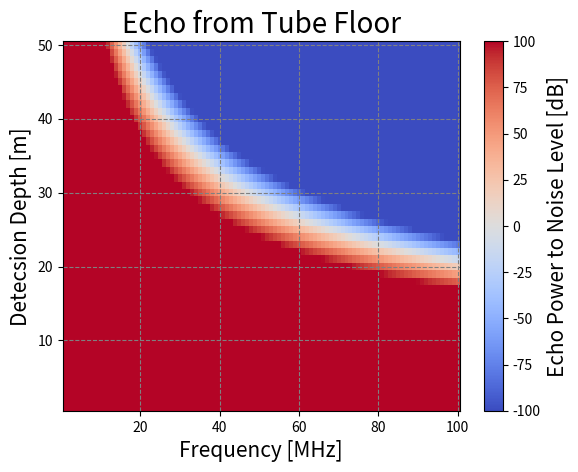

The script that saved this image:
import matplotlib.pyplot as plt
import numpy as np
from matplotlib.colors import Normalize

#地表面パラメータ
epsilon_1 = 4.0
epsilon_0 = 1
losstangent = 0.01
RCS = 1.0
#レーダーパラメータ
P_t = 800 #[W]
P_min = 1e-12 #[W]
G_t = 1.64
#周波数
f1 = 10
f2 = 30
f3 = 50
f4 = 100

#光速
c = 299792458 #[m/s]
#探査深度
R = np.arange(1, 100, 0.1)


#反射係数・透過係数
reflection = (np.sqrt(epsilon_1) - np.sqrt(epsilon_0))**2 / (np.sqrt(epsilon_1) + np.sqrt(epsilon_0))**2
through = 1-reflection


#--------

def freq_depth_power():
    #meshの作成
    freq = np.arange(1, 101, 1)
    depth = np.arange(1, 51, 1)
    f, d = np.meshgrid(freq, depth)
    #ノイズレベル
    noise = 1e-12 #[W]
    #減衰率
    attenuation = 10**(-0.091*np.sqrt(epsilon_1)*losstangent*f*d/5)
    #パワーの計算
    power = P_t*G_t**2*(c/f*10**6)**2/(4*np.pi)**3/d**4 * RCS ** through**4 *reflection * attenuation**(2*d)
    power_dB = 10*np.log10(power/noise)
    #描画
    plt.pcolormesh(f, d, power_dB, cmap='coolwarm', norm=Normalize(vmin=-100, vmax=100))
    #カラーバー
    pp = plt.colorbar(orientation='vertical')
    pp.set_label('Echo Power to Noise Level [dB]', fontsize=15)
    #グラフの体裁
    plt.grid(linestyle='--', color='grey')
    plt.title('Echo from Tube Floor', fontsize=20)
    plt.xlabel('Frequency [MHz]', fontsize=15)
    plt.ylabel('Detecsion Depth [m]', fontsize=15)
    plt.show()


freq_depth_power()


def depth_power():
    #ノイズレベル
    noise = 1e-12 + R*0

    #減衰率
    attenuation_1 = 10**(-0.091*np.sqrt(epsilon_1)*losstangent*f1*R/5)
    attenuation_2 = 10**(-0.091*np.sqrt(epsilon_1)*losstangent*f2*R/5)
    attenuation_3 = 10**(-0.091*np.sqrt(epsilon_1)*losstangent*f3*R/5)
    attenuation_4 = 10**(-0.091*np.sqrt(epsilon_1)*losstangent*f4*R/5)

    #----天井----
    #反射
    P_r1 = P_t*G_t**2*(c/f1*10**6)**2/(4*np.pi)**3/R**4 * RCS ** through**2 *reflection * attenuation_1**(2*R)
    P_r2 = P_t*G_t**2*(c/f2*10**6)**2/(4*np.pi)**3/R**4 * RCS ** through**2 *reflection * attenuation_2**(2*R)
    P_r3 = P_t*G_t**2*(c/f3*10**6)**2/(4*np.pi)**3/R**4 * RCS ** through**2 *reflection * attenuation_3**(2*R)
    P_r4 = P_t*G_t**2*(c/f4*10**6)**2/(4*np.pi)**3/R**4 * RCS ** through**2 *reflection * attenuation_3**(2*R)


    #----床----
    #反射
    P_f1 = P_t*G_t**2*(c/f1*10**6)**2/(4*np.pi)**3/R**4 * RCS ** through**4 *reflection * attenuation_1**(2*R)
    P_f2 = P_t*G_t**2*(c/f2*10**6)**2/(4*np.pi)**3/R**4 * RCS ** through**4 *reflection * attenuation_2**(2*R)
    P_f3 = P_t*G_t**2*(c/f3*10**6)**2/(4*np.pi)**3/R**4 * RCS ** through**4 *reflection * attenuation_3**(2*R)
    P_f4 = P_t*G_t**2*(c/f4*10**6)**2/(4*np.pi)**3/R**4 * RCS ** through**4 *reflection * attenuation_4**(2*R)


    plt.figure(figsize=(14, 7))
    #天井のプロット
    plt.subplot(1, 2, 1, title='echo from tube roof')
    plt.plot(R, P_r1, label='freq='+str(f1)+'[MHz]')
    plt.plot(R, P_r2, label='freq='+str(f2)+'[MHz]')
    plt.plot(R, P_r3, label='freq='+str(f3)+'[MHz]')
    plt.plot(R, P_r4, label='freq='+str(f4)+'[MHz]')
    plt.plot(R, noise, label='noise level')
    #グラフの体裁
    plt.ylim(10**(-13), 1)
    plt.yscale('log')
    plt.xlabel('detection depth [m]', fontsize=15)
    plt.ylabel('recieved power [W]', fontsize=15)
    plt.legend(fontsize = 12)
    plt.grid()

    #床のプロット
    plt.subplot(1, 2, 2, title='echo from tube floor')
    plt.plot(R, P_f1, label='freq='+str(f1)+'[MHz]')
    plt.plot(R, P_f2, label='freq='+str(f2)+'[MHz]')
    plt.plot(R, P_f3, label='freq='+str(f3)+'[MHz]')
    plt.plot(R, P_f4, label='freq='+str(f4)+'[MHz]')
    plt.plot(R, noise, label='noise level')
    #グラフの体裁
    plt.ylim(10**(-13), 1)
    plt.yscale('log')
    plt.xlabel('detection depth [m]', fontsize=15)
    plt.ylabel('recieved power [W]', fontsize=15)
    plt.legend(fontsize = 12)
    plt.grid()


    plt.show()

#depth_power()